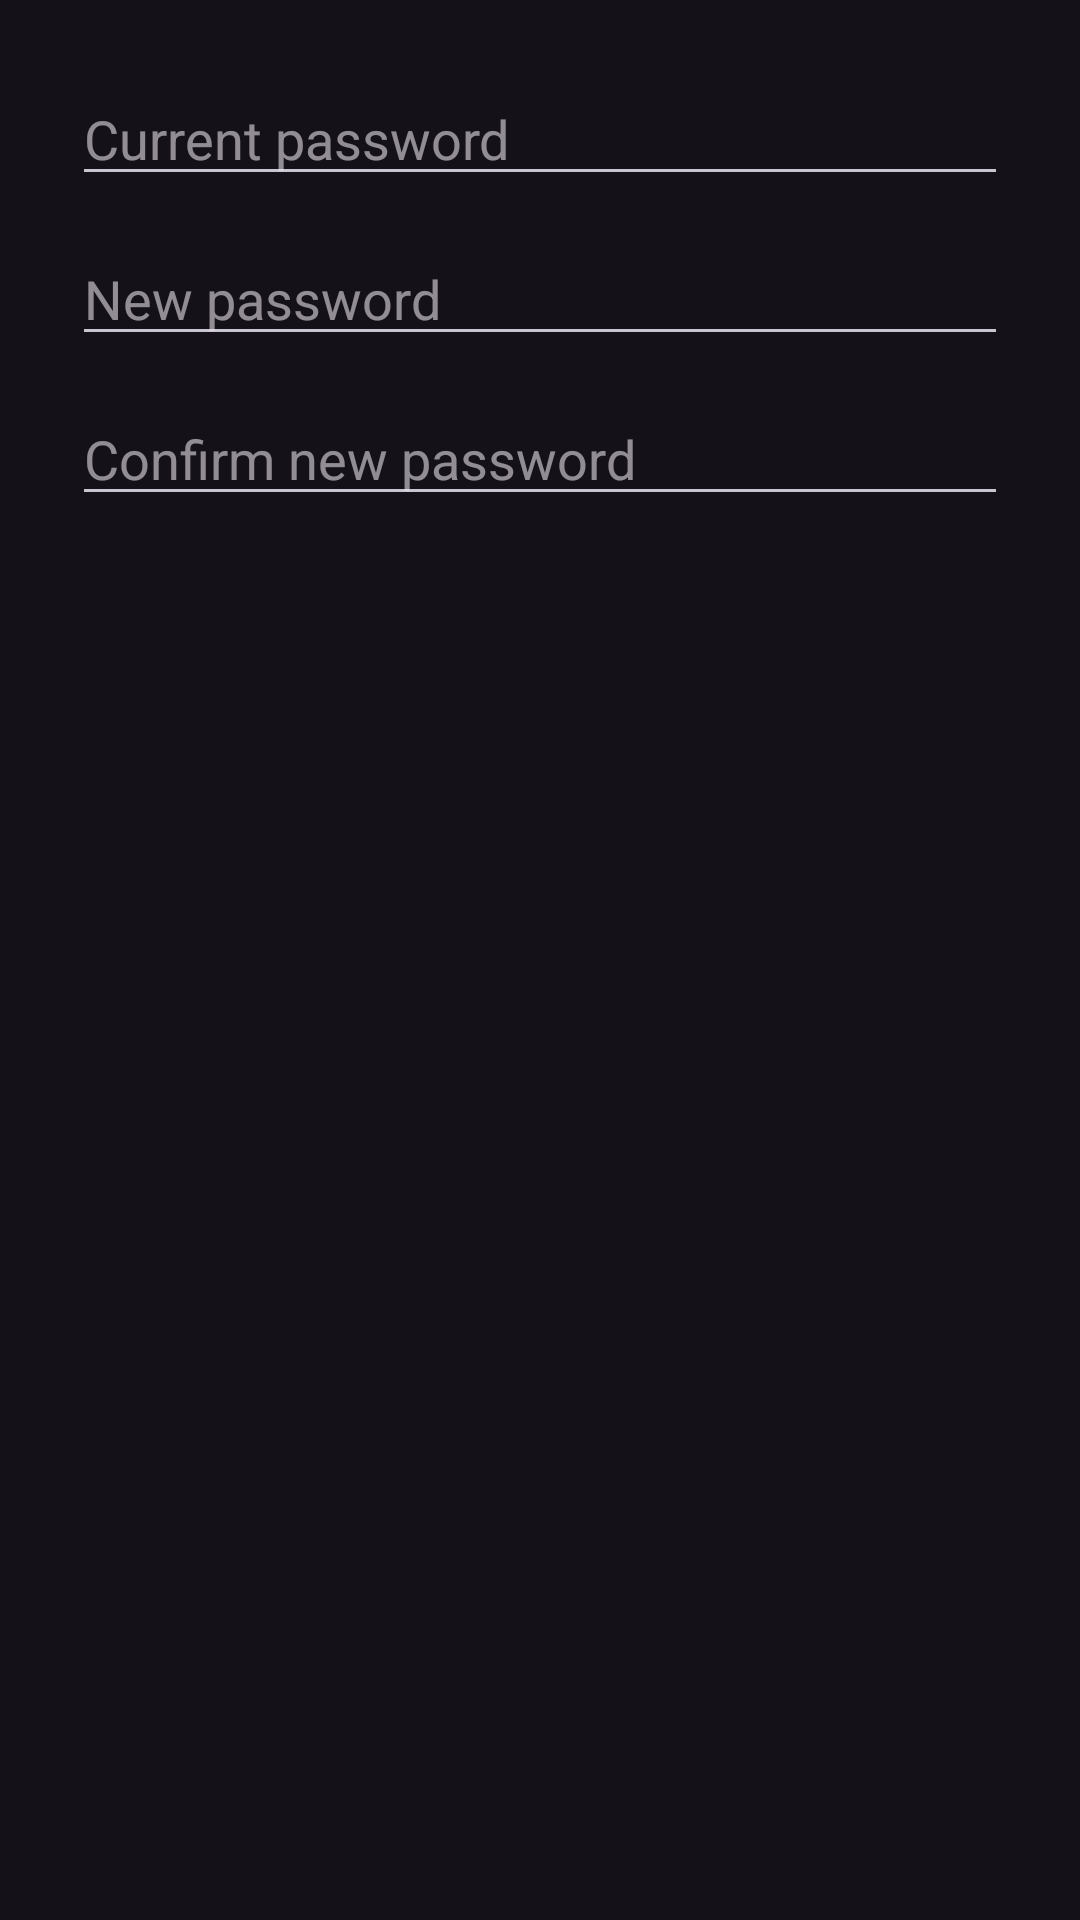

Here is an Android app screen rendered from its layout file. Give the layout XML and the strings, colors and styles it references.
<!-- AndroidManifest.xml: application theme Theme.Musicboxd -->
<!-- res/layout/dialog_change_password.xml -->
<?xml version="1.0" encoding="utf-8"?>
<androidx.constraintlayout.widget.ConstraintLayout
    xmlns:android="http://schemas.android.com/apk/res/android"
    xmlns:app="http://schemas.android.com/apk/res-auto"
    android:padding="24dp"
    android:layout_width="match_parent"
    android:layout_height="wrap_content">

    <EditText
        android:id="@+id/editCurrentPassword"
        android:layout_width="0dp"
        android:layout_height="wrap_content"
        android:hint="Current password"
        android:inputType="textPassword"
        app:layout_constraintTop_toTopOf="parent"
        app:layout_constraintStart_toStartOf="parent"
        app:layout_constraintEnd_toEndOf="parent" />

    <EditText
        android:id="@+id/editNewPassword"
        android:layout_width="0dp"
        android:layout_height="wrap_content"
        android:hint="New password"
        android:inputType="textPassword"
        android:layout_marginTop="12dp"
        app:layout_constraintTop_toBottomOf="@id/editCurrentPassword"
        app:layout_constraintStart_toStartOf="parent"
        app:layout_constraintEnd_toEndOf="parent" />

    <EditText
        android:id="@+id/editConfirmPassword"
        android:layout_width="0dp"
        android:layout_height="wrap_content"
        android:hint="Confirm new password"
        android:inputType="textPassword"
        android:layout_marginTop="12dp"
        app:layout_constraintTop_toBottomOf="@id/editNewPassword"
        app:layout_constraintStart_toStartOf="parent"
        app:layout_constraintEnd_toEndOf="parent" />

</androidx.constraintlayout.widget.ConstraintLayout>
<!-- resources referenced by this layout -->
<resources>
  <style name="Theme.Musicboxd" parent="Theme.Material3.Dark.NoActionBar">
      <item name="colorPrimary">@color/purple_500</item>
          <item name="colorPrimaryVariant">@color/purple_700</item>
          <item name="colorOnPrimary">@color/white</item>
          <item name="colorSecondary">@color/teal_200</item>
          <item name="colorSecondaryVariant">@color/teal_700</item>
          <item name="colorOnSecondary">@color/black</item>
          <item name="android:statusBarColor" tools:targetApi="l">?attr/colorPrimaryVariant</item>
          <item name="popupMenuStyle">@style/PopupMenuStyle</item>
          <item name="android:windowFullscreen">false</item>
          <item name="android:windowTranslucentStatus">false</item>
          <item name="android:windowTranslucentNavigation">false</item>
      </style>
  <color name="purple_500">#9C27B0</color>
  <color name="purple_700">#7B1FA2</color>
  <color name="white">#FFFFFFFF</color>
  <color name="teal_200">#6F8892</color>
  <color name="teal_700">#00796B</color>
  <color name="black">#FF000000</color>
  <style name="PopupMenuStyle" parent="Theme.AppCompat.Light.NoActionBar">
          <item name="android:popupBackground">@drawable/popup_menu_background</item> 
      </style>
  <!-- drawable popup_menu_background (drawable) -->
  <shape xmlns:android="http://schemas.android.com/apk/res/android"
      android:shape="rectangle">
      <solid android:color="@color/black" /> 
      <corners android:radius="12dp" /> 
  </shape>
</resources>
